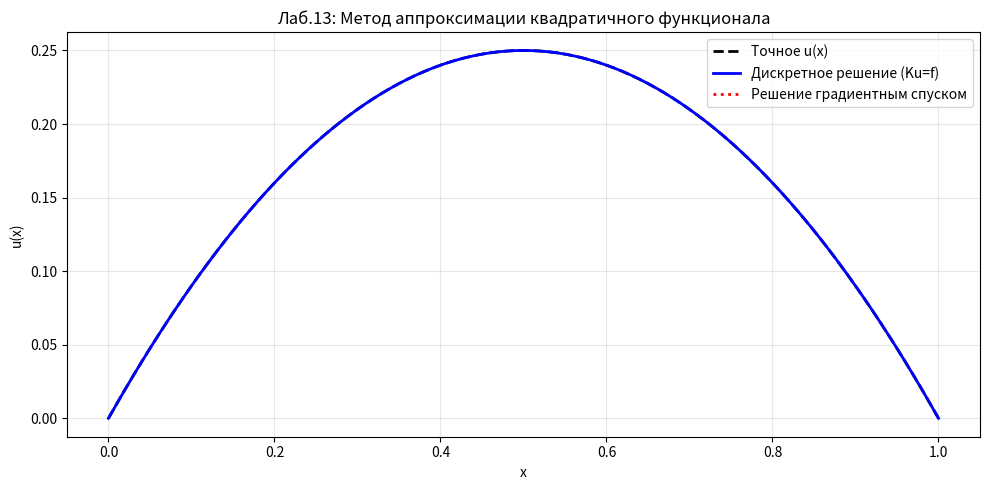
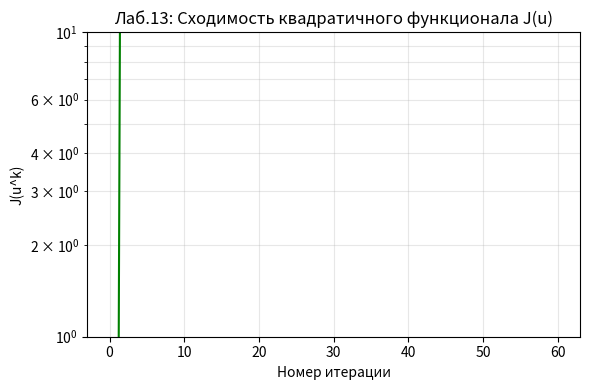

Write Python code to recreate these figures, in order.
# lab_13_quadratic_functional.py
import numpy as np
import matplotlib.pyplot as plt

def build_1d_problem(N):
    """
    Строим 1D‑задачу:
        -u''(x) = f(x), 0<x<1,  u(0)=u(1)=0
    Берём точное решение u_exact(x) = x*(1-x),
    тогда -u'' = 2, т.е. f(x) = 2.
    Возвращает:
        x_internal, K (матрица), f_vec, u_exact_internal
    """
    h = 1.0 / N
    x = np.linspace(0, 1, N+1)
    x_internal = x[1:-1]  # внутренние узлы

    # точное решение и правая часть
    u_exact = x * (1 - x)
    f_cont = 2.0 * np.ones_like(x)  # f(x)=2

    # число внутренних узлов
    n_int = N - 1

    # жёсткостная матрица (вторая производная с Дирихле)
    K = np.zeros((n_int, n_int))
    for i in range(n_int):
        K[i, i] = 2.0 / h**2
        if i > 0:
            K[i, i-1] = -1.0 / h**2
        if i < n_int - 1:
            K[i, i+1] = -1.0 / h**2

    # вектор правой части (учитывает u'' ≈ (u_{i-1}-2u_i+u_{i+1})/h² = -f_i)
    # => K u = f_vec, где f_vec ≈ f_i
    f_vec = f_cont[1:-1]

    return x_internal, K, f_vec, u_exact[1:-1]

def quadratic_functional(K, f_vec, u):
    """
    Квадратичный функционал:
        J(u) = 0.5 * u^T K u - f^T u
    """
    return 0.5 * u @ (K @ u) - f_vec @ u

def gradient_of_J(K, f_vec, u):
    """
    Градиент функционала:
        ∇J(u) = K u - f
    """
    return K @ u - f_vec

def solve_direct(K, f_vec):
    """Точное (в смысле дискретной задачи) решение Ku=f."""
    return np.linalg.solve(K, f_vec)

def gradient_descent(K, f_vec, u0, alpha=0.01, max_iter=5000, tol=1e-8):
    """
    Градиентный спуск для минимизации J(u).
    alpha — шаг по градиенту.
    """
    u = u0.copy()
    Js = []
    for k in range(max_iter):
        grad = gradient_of_J(K, f_vec, u)
        J_val = quadratic_functional(K, f_vec, u)
        Js.append(J_val)

        if np.linalg.norm(grad, ord=2) < tol:
            # print(f"Градиентный спуск сошёлся за {k+1} итераций")
            break

        u -= alpha * grad
    return u, np.array(Js)

def main():
    N = 100  # число шагов по x
    x_int, K, f_vec, u_ex_int = build_1d_problem(N)

    # 1) прямое решение дискретной задачи (эквивалент уравнению Эйлера)
    u_direct = solve_direct(K, f_vec)

    # 2) градиентный спуск по функционалу
    u0 = np.zeros_like(u_direct)  # начальное приближение
    u_gd, J_hist = gradient_descent(K, f_vec, u0, alpha=0.01, max_iter=10000)

    # восстановим решение на всей сетке для визуализации
    x = np.linspace(0, 1, N+1)
    u_exact_full = x * (1 - x)
    u_direct_full = np.zeros_like(x)
    u_direct_full[1:-1] = u_direct

    u_gd_full = np.zeros_like(x)
    u_gd_full[1:-1] = u_gd

    # оценки ошибок
    err_direct = np.max(np.abs(u_direct_full - u_exact_full))
    err_gd = np.max(np.abs(u_gd_full - u_exact_full))

    print(f"Макс. ошибка (прямое решение Ku=f): {err_direct:.4e}")
    print(f"Макс. ошибка (градиентный спуск):   {err_gd:.4e}")

    # Графики
    plt.figure(figsize=(10, 5))
    plt.plot(x, u_exact_full, "k--", linewidth=2, label="Точное u(x)")
    plt.plot(x, u_direct_full, "b-", linewidth=2, label="Дискретное решение (Ku=f)")
    plt.plot(x, u_gd_full, "r:", linewidth=2, label="Решение градиентным спуском")
    plt.xlabel("x")
    plt.ylabel("u(x)")
    plt.title("Лаб.13: Метод аппроксимации квадратичного функционала")
    plt.grid(True, alpha=0.3)
    plt.legend()
    plt.tight_layout()
    plt.show()

    # Сходимость J(u^k) в градиентном спуске
    plt.figure(figsize=(6, 4))
    plt.semilogy(J_hist, "g-")
    plt.xlabel("Номер итерации")
    plt.ylabel("J(u^k)")
    plt.title("Лаб.13: Сходимость квадратичного функционала J(u)")
    plt.grid(True, which="both", alpha=0.3)
    plt.tight_layout()
    plt.show()

if __name__ == "__main__":
    main()
